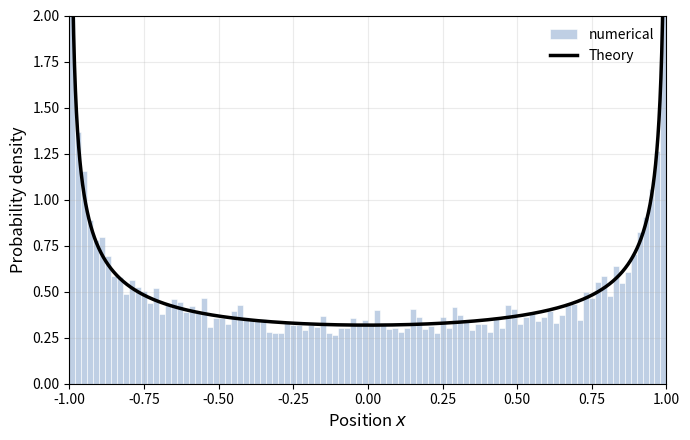

The script that saved this image:
import numpy as np
import matplotlib.pyplot as plt

def pos(t, A, omega):
    omega = 2 * np.pi * omega
    return A * np.cos(omega *t)

def rho(x, A):
    return 1 / (np.pi * np.sqrt(A**2 - x**2))

A = 1
omega = 1

t = np.random.random(10_000)

x = pos(t, A, omega)

position = np.linspace(-0.999, 0.999, 10_000)

plt.figure(figsize=(7, 4.5))
plt.hist(x, bins=100, density=True, color="lightsteelblue", edgecolor="white", 
         linewidth=0.5, alpha=0.8, label="numerical")

plt.plot(position, rho(position, A), color="black", linewidth=2.5, label="Theory")

plt.xlim(-1, 1)
plt.ylim(0, 2)

plt.xlabel("Position $x$", fontsize=12)
plt.ylabel("Probability density", fontsize=12)

plt.legend(frameon=False)
plt.grid(alpha=0.25)

plt.tight_layout()
plt.show()
